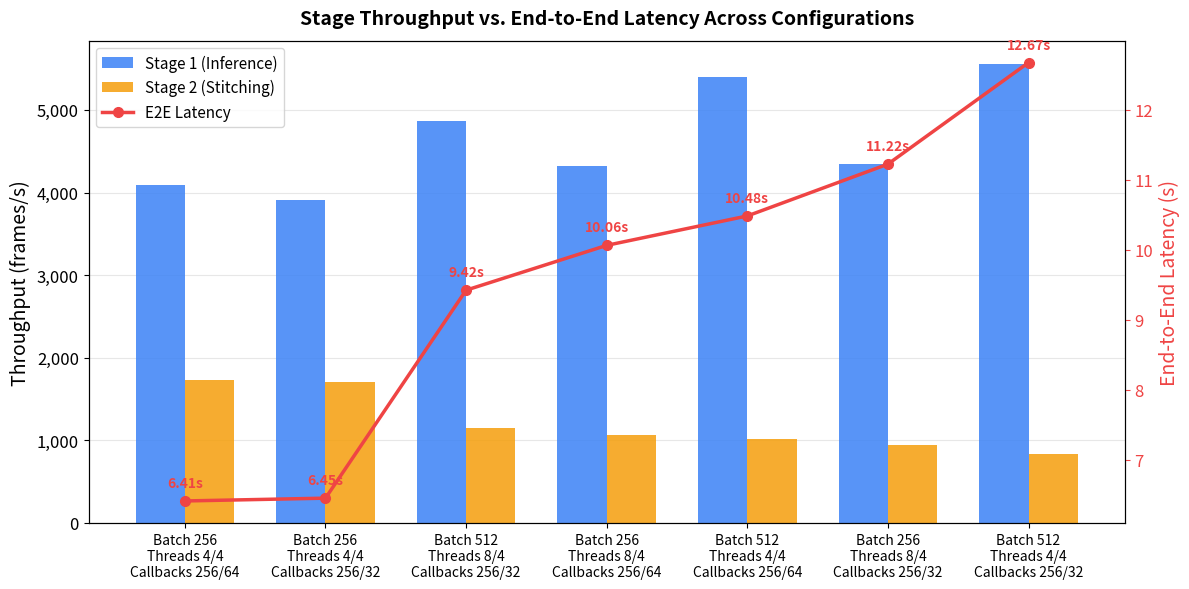
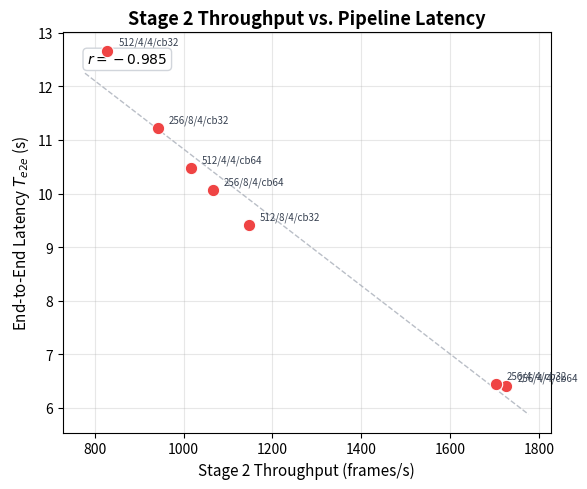
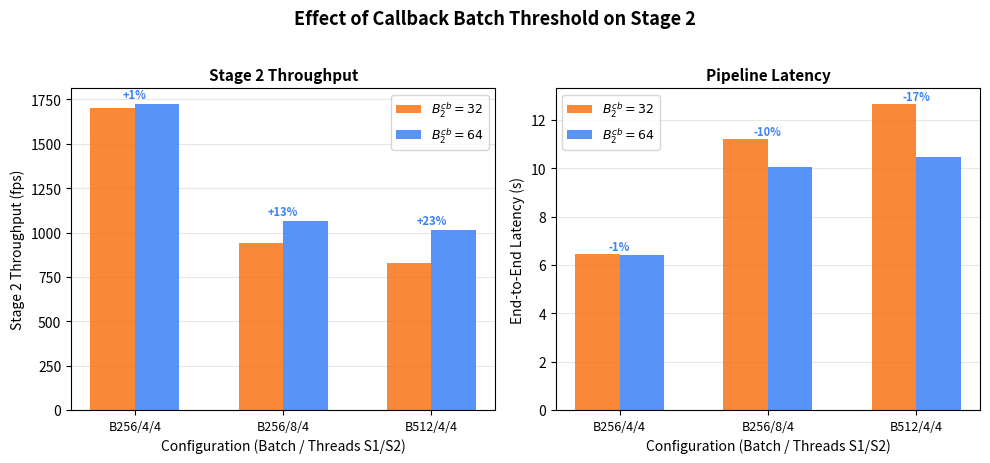
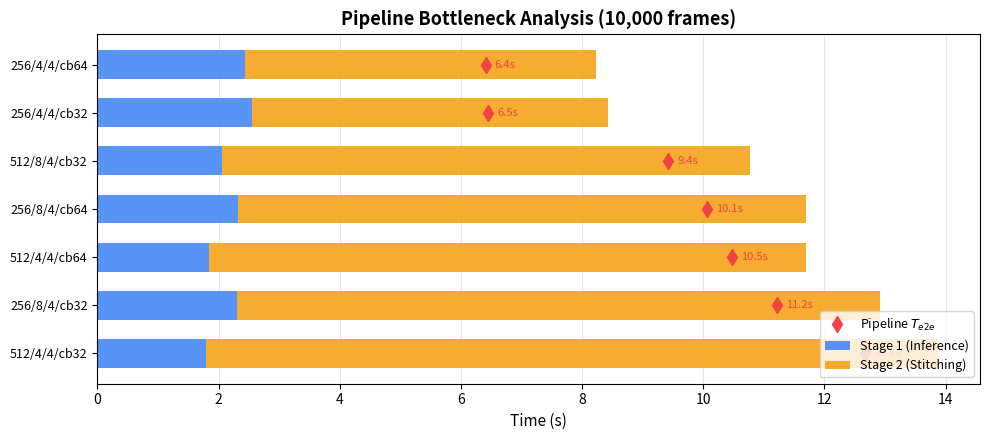

The script that saved these images, in order:
#!/usr/bin/env python3
"""
Generate baseline pipeline characterization visualizations.

Produces figures from the initial grid search data for paper and presentation.

Usage:
  python visualize_baseline.py [--out-dir figures/]
"""

import argparse
from pathlib import Path

import matplotlib
matplotlib.use("Agg")
import matplotlib.pyplot as plt
import matplotlib.ticker as ticker
import numpy as np

# ── Data ──────────────────────────────────────────────────────────────────────

DATA = [
    # (rank, batch, s1_threads, s2_threads, cb_s1, cb_s2, rate_hz,
    #  pub_fps, s1_fps, s2_fps, e2e_s)
    (1, 256, 4, 4, 256, 64, 0.0, 16844.53, 4090.01, 1726.54, 6.41),
    (2, 256, 4, 4, 256, 32, 0.0, 17140.16, 3911.09, 1703.22, 6.45),
    (3, 512, 8, 4, 256, 32, 0.0, 15814.64, 4870.20, 1146.80, 9.42),
    (4, 256, 8, 4, 256, 64, 0.0, 16936.74, 4320.34, 1066.13, 10.06),
    (5, 512, 4, 4, 256, 64, 0.0, 16285.13, 5402.49, 1016.21, 10.48),
    (6, 256, 8, 4, 256, 32, 0.0, 16056.66, 4341.31, 941.69, 11.22),
    (7, 512, 4, 4, 256, 32, 0.0, 16041.55, 5560.56, 828.03, 12.67),
]

# Colors
C_S1 = "#3B82F6"      # blue
C_S2 = "#F59E0B"      # amber
C_E2E = "#EF4444"     # red


def config_label(row):
    """Multi-line label for x-axis."""
    _, batch, s1t, s2t, cb1, cb2, *_ = row
    return f"Batch {batch}\nThreads {s1t}/{s2t}\nCallbacks {cb1}/{cb2}"


def config_label_short(row):
    _, batch, s1t, s2t, cb1, cb2, *_ = row
    return f"{batch}/{s1t}/{s2t}/cb{cb2}"


# ── Combined figure: throughput bars + E2E line ──────────────────────────────

def plot_combined(out_dir: Path):
    fig, ax1 = plt.subplots(figsize=(12, 6))

    labels = [config_label(r) for r in DATA]
    x = np.arange(len(DATA))
    w = 0.35

    s1_fps = [r[8] for r in DATA]
    s2_fps = [r[9] for r in DATA]
    e2e = [r[10] for r in DATA]

    # Throughput bars (left y-axis)
    ax1.bar(x - w / 2, s1_fps, w, label="Stage 1 (Inference)", color=C_S1, alpha=0.85)
    ax1.bar(x + w / 2, s2_fps, w, label="Stage 2 (Stitching)", color=C_S2, alpha=0.85)

    ax1.set_ylabel("Throughput (frames/s)", fontsize=14)
    ax1.set_xticks(x)
    ax1.set_xticklabels(labels, fontsize=10)
    ax1.tick_params(axis="y", labelsize=12)
    ax1.yaxis.set_major_formatter(ticker.FuncFormatter(lambda v, _: f"{v:,.0f}"))
    ax1.grid(axis="y", alpha=0.3)
    ax1.set_axisbelow(True)

    # E2E latency line (right y-axis)
    ax2 = ax1.twinx()
    ax2.plot(x, e2e, color=C_E2E, marker="o", linewidth=2.5, markersize=7,
             label="E2E Latency", zorder=5)

    for i, val in enumerate(e2e):
        ax2.text(i, val + 0.2, f"{val:.2f}s", ha="center", fontsize=10,
                 color=C_E2E, fontweight="bold")

    ax2.set_ylabel("End-to-End Latency (s)", fontsize=14, color=C_E2E)
    ax2.tick_params(axis="y", labelsize=12, colors=C_E2E)

    # Combined legend
    h1, l1 = ax1.get_legend_handles_labels()
    h2, l2 = ax2.get_legend_handles_labels()
    ax1.legend(h1 + h2, l1 + l2, fontsize=11, loc="upper left")

    ax1.set_title("Stage Throughput vs. End-to-End Latency Across Configurations",
                   fontsize=14, fontweight="bold", pad=12)

    fig.tight_layout()
    for ext in ("pdf", "png"):
        path = out_dir / f"throughput_vs_latency.{ext}"
        fig.savefig(path, dpi=300, bbox_inches="tight")
    plt.close(fig)
    print(f"  [combined] {out_dir / 'throughput_vs_latency.pdf'}")


# ── Scatter: S2 FPS vs E2E ──────────────────────────────────────────────────

def plot_scatter_s2_vs_e2e(out_dir: Path):
    fig, ax = plt.subplots(figsize=(6, 5))

    s2_fps = np.array([r[9] for r in DATA])
    e2e = np.array([r[10] for r in DATA])

    ax.scatter(s2_fps, e2e, s=80, color=C_E2E, edgecolors="white", linewidth=0.8, zorder=5)

    for row in DATA:
        ax.annotate(config_label_short(row),
                     (row[9], row[10]),
                     textcoords="offset points", xytext=(8, 4),
                     fontsize=7, color="#374151")

    # Trend line
    z = np.polyfit(s2_fps, e2e, 1)
    p = np.poly1d(z)
    x_fit = np.linspace(s2_fps.min() - 50, s2_fps.max() + 50, 100)
    ax.plot(x_fit, p(x_fit), "--", color="#9CA3AF", linewidth=1, alpha=0.7)

    corr = np.corrcoef(s2_fps, e2e)[0, 1]
    ax.text(0.05, 0.95, f"$r = {corr:.3f}$",
            transform=ax.transAxes, fontsize=10, va="top",
            bbox=dict(boxstyle="round,pad=0.3", facecolor="white", edgecolor="#D1D5DB"))

    ax.set_xlabel("Stage 2 Throughput (frames/s)", fontsize=11)
    ax.set_ylabel("End-to-End Latency $T_{e2e}$ (s)", fontsize=11)
    ax.set_title("Stage 2 Throughput vs. Pipeline Latency", fontsize=13, fontweight="bold")
    ax.grid(alpha=0.3)
    ax.set_axisbelow(True)

    fig.tight_layout()
    for ext in ("pdf", "png"):
        path = out_dir / f"scatter_s2_vs_e2e.{ext}"
        fig.savefig(path, dpi=300, bbox_inches="tight")
    plt.close(fig)
    print(f"  [scatter] {out_dir / 'scatter_s2_vs_e2e.pdf'}")


# ── Paired comparison: cb_s2=32 vs cb_s2=64 ─────────────────────────────────

def plot_paired_cb(out_dir: Path):
    C_CB64 = "#3B82F6"
    C_CB32 = "#F97316"

    groups = {}
    for row in DATA:
        _, batch, s1t, s2t, cb1, cb2, _, _, _, s2_fps, e2e = row
        key = (batch, s1t, s2t)
        if key not in groups:
            groups[key] = {}
        groups[key][cb2] = (s2_fps, e2e)

    paired = {k: v for k, v in groups.items() if 32 in v and 64 in v}
    if not paired:
        print("  [paired] No paired comparisons found, skipping.")
        return

    fig, (ax1, ax2) = plt.subplots(1, 2, figsize=(10, 4.5))

    labels = [f"B{k[0]}/{k[1]}/{k[2]}" for k in paired]
    x = np.arange(len(paired))
    w = 0.3

    fps_32 = [v[32][0] for v in paired.values()]
    fps_64 = [v[64][0] for v in paired.values()]
    e2e_32 = [v[32][1] for v in paired.values()]
    e2e_64 = [v[64][1] for v in paired.values()]

    ax1.bar(x - w / 2, fps_32, w, label="$B_2^{cb}=32$", color=C_CB32, alpha=0.85)
    ax1.bar(x + w / 2, fps_64, w, label="$B_2^{cb}=64$", color=C_CB64, alpha=0.85)
    ax1.set_xlabel("Configuration (Batch / Threads S1/S2)", fontsize=10)
    ax1.set_ylabel("Stage 2 Throughput (fps)", fontsize=10)
    ax1.set_title("Stage 2 Throughput", fontsize=11, fontweight="bold")
    ax1.set_xticks(x)
    ax1.set_xticklabels(labels, fontsize=9)
    ax1.legend(fontsize=9)
    ax1.grid(axis="y", alpha=0.3)
    ax1.set_axisbelow(True)

    for i, (f32, f64) in enumerate(zip(fps_32, fps_64)):
        pct = (f64 - f32) / f32 * 100
        y_pos = max(f32, f64) + 30
        ax1.text(i, y_pos, f"+{pct:.0f}%", ha="center", fontsize=8,
                 color=C_CB64, fontweight="bold")

    ax2.bar(x - w / 2, e2e_32, w, label="$B_2^{cb}=32$", color=C_CB32, alpha=0.85)
    ax2.bar(x + w / 2, e2e_64, w, label="$B_2^{cb}=64$", color=C_CB64, alpha=0.85)
    ax2.set_xlabel("Configuration (Batch / Threads S1/S2)", fontsize=10)
    ax2.set_ylabel("End-to-End Latency (s)", fontsize=10)
    ax2.set_title("Pipeline Latency", fontsize=11, fontweight="bold")
    ax2.set_xticks(x)
    ax2.set_xticklabels(labels, fontsize=9)
    ax2.legend(fontsize=9)
    ax2.grid(axis="y", alpha=0.3)
    ax2.set_axisbelow(True)

    for i, (e32, e64) in enumerate(zip(e2e_32, e2e_64)):
        pct = (e32 - e64) / e32 * 100
        y_pos = max(e32, e64) + 0.15
        ax2.text(i, y_pos, f"-{pct:.0f}%", ha="center", fontsize=8,
                 color=C_CB64, fontweight="bold")

    fig.suptitle("Effect of Callback Batch Threshold on Stage 2",
                 fontsize=13, fontweight="bold", y=1.02)
    fig.tight_layout()
    for ext in ("pdf", "png"):
        path = out_dir / f"paired_callback_batch.{ext}"
        fig.savefig(path, dpi=300, bbox_inches="tight")
    plt.close(fig)
    print(f"  [paired] {out_dir / 'paired_callback_batch.pdf'}")


# ── Bottleneck stacked bar ───────────────────────────────────────────────────

def plot_bottleneck_stacked(out_dir: Path):
    n_frames = 10000

    fig, ax = plt.subplots(figsize=(10, 4.5))

    data_rev = list(reversed(DATA))
    labels = [config_label_short(r) for r in data_rev]

    s1_time = [n_frames / r[8] for r in data_rev]
    s2_time = [n_frames / r[9] for r in data_rev]
    e2e_time = [r[10] for r in data_rev]

    y = np.arange(len(data_rev))
    h = 0.6

    ax.barh(y, s1_time, h, label="Stage 1 (Inference)", color=C_S1, alpha=0.85)
    ax.barh(y, s2_time, h, left=s1_time,
            label="Stage 2 (Stitching)", color=C_S2, alpha=0.85)

    for i, e in enumerate(e2e_time):
        ax.plot(e, i, "d", color=C_E2E, markersize=8, zorder=5)
    ax.plot([], [], "d", color=C_E2E, markersize=8, label="Pipeline $T_{e2e}$")

    ax.set_yticks(y)
    ax.set_yticklabels(labels, fontsize=9)
    ax.set_xlabel("Time (s)", fontsize=11)
    ax.set_title("Pipeline Bottleneck Analysis (10,000 frames)", fontsize=13, fontweight="bold")
    ax.legend(fontsize=9, loc="lower right")
    ax.grid(axis="x", alpha=0.3)
    ax.set_axisbelow(True)

    for i, e in enumerate(e2e_time):
        ax.text(e + 0.15, i, f"{e:.1f}s", va="center", fontsize=8, color=C_E2E)

    fig.tight_layout()
    for ext in ("pdf", "png"):
        path = out_dir / f"bottleneck_stacked.{ext}"
        fig.savefig(path, dpi=300, bbox_inches="tight")
    plt.close(fig)
    print(f"  [stacked] {out_dir / 'bottleneck_stacked.pdf'}")


# ── Main ─────────────────────────────────────────────────────────────────────

def main():
    parser = argparse.ArgumentParser(description="Generate baseline visualizations")
    parser.add_argument("--out-dir", default="baseline_figures",
                        help="Output directory for figures")
    args = parser.parse_args()

    out_dir = Path(args.out_dir)
    out_dir.mkdir(parents=True, exist_ok=True)

    print(f"Generating visualizations in: {out_dir}/")
    plot_combined(out_dir)
    plot_scatter_s2_vs_e2e(out_dir)
    plot_paired_cb(out_dir)
    plot_bottleneck_stacked(out_dir)
    print("Done.")


if __name__ == "__main__":
    main()
